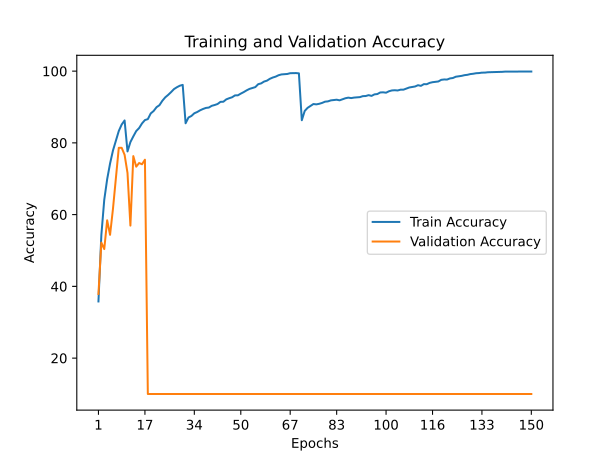

The data file committed next to this chart (first rows):
train_accuracy; train_loss; valid_accuracy; valid_loss
35,7940; 1,7079; 37,8900; 1,9629
54,2940; 1,2567; 52,2000; 1,5615
64,1320; 1,0086; 50,4000; 1,4769
69,8640; 0,8517; 58,4200; 1,3297
74,2500; 0,7361; 54,3700; 1,6257
77,8740; 0,6360; 61,6100; 1,3327
80,6560; 0,5584; 70,2500; 0,9518
83,3080; 0,4850; 78,6200; 0,6458
85,1160; 0,4306; 78,6200; 0,6949
86,2540; 0,3982; 76,6800; 0,7532
77,6220; 0,6378; 71,6200; 1,0742
80,2240; 0,5710; 56,9400; 1,8976
81,8060; 0,5252; 76,3100; 0,8352
83,2940; 0,4835; 73,3700; 0,8884
84,1360; 0,4573; 74,3900; 0,8808
85,4280; 0,4235; 74,0400; 0,9467
86,3580; 0,3974; 75,3100; 0,8626
86,6220; ; 10,0000; 
88,2120; 0,3462; 10,0000; 
88,8920; 0,3253; 10,0000; 
89,9520; 0,2956; 10,0000; 
90,5120; 0,2737; 10,0000; 
91,7440; 0,2421; 10,0000; 
92,7000; 0,2135; 10,0000; 
93,3800; 0,1902; 10,0000; 
94,1520; 0,1694; 10,0000; 
94,9920; 0,1489; 10,0000; 
95,5100; 0,1348; 10,0000; 
95,9360; 0,1215; 10,0000; 
96,1680; 0,1175; 10,0000; 
85,4680; 0,4235; 10,0000; 
87,0800; 0,3771; 10,0000; 
87,5020; 0,3566; 10,0000; 
88,2540; 0,3370; 10,0000; 
88,6080; 0,3286; 10,0000; 
89,0820; 0,3186; 10,0000; 
89,4540; 0,3064; 10,0000; 
89,7480; 0,2945; 10,0000; 
89,8480; 0,2935; 10,0000; 
90,3320; 0,2812; 10,0000; 
90,5560; 0,2754; 10,0000; 
90,8340; 0,2671; 10,0000; 
91,4380; 0,2526; 10,0000; 
91,4700; 0,2455; 10,0000; 
92,1320; 0,2305; 10,0000; 
92,4500; 0,2196; 10,0000; 
92,7160; 0,2113; 10,0000; 
93,2400; 0,2004; 10,0000; 
93,2600; 0,1941; 10,0000; 
93,7340; 0,1829; 10,0000; 
94,1520; 0,1693; 10,0000; 
94,6400; 0,1542; 10,0000; 
95,0500; 0,1447; 10,0000; 
95,2980; 0,1366; 10,0000; 
95,5520; 0,1313; 10,0000; 
96,3660; 0,1064; 10,0000; 
96,5840; 0,1001; 10,0000; 
97,0920; 0,0851; 10,0000; 
97,3460; 0,0761; 10,0000; 
97,8620; 0,0648; 10,0000; 
... 90 more rows
